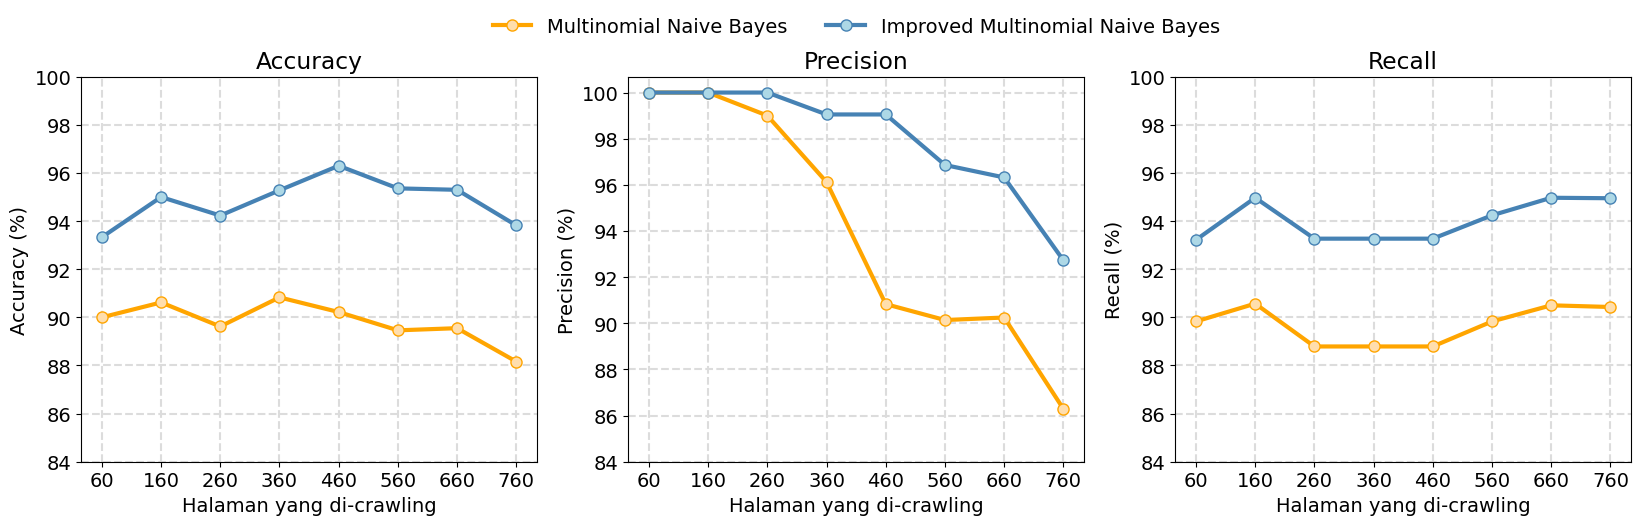
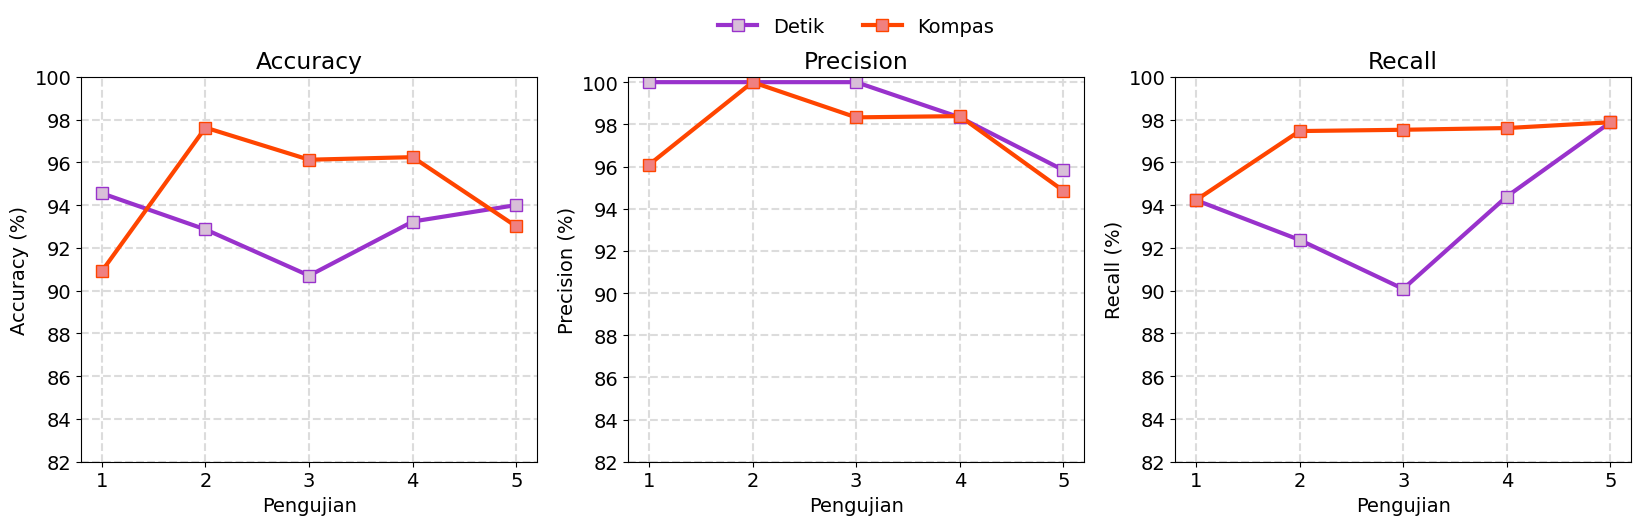

Write the Python code that produced these figures, in order.
# -*- coding: utf-8 -*-
"""
Created on Wed Nov 18 17:34:41 2020

[redacted]
"""
import matplotlib.pyplot as plt
import numpy as np
from matplotlib import rcParams
rcParams['font.family'] = 'Times New Roman'
rcParams['font.size'] = 14
def simpleaxis(ax):
    ax.spines['top'].set_linestyle('--')
    ax.spines['top'].set_linewidth(1.5)
    ax.spines['top'].set_color('gainsboro')
    ax.spines['top'].set_zorder(0)
#    ax.spines['top'].set_visible(False)
    ax.spines['right'].set_visible(False)

def plot_bfs():
    x = ["Node Awal", "Layer 1"," Layer 2"] 
    detik = [0, 222,470] 
    kompas = [0,100,290]
    plt.subplots(figsize =(8, 5)) 
    plt.plot(x, detik, label = "Detik" ,color='orange', marker='o', markerfacecolor='navajowhite', markersize=8,linewidth=3)  
    plt.plot(x, kompas, label = "Kompas",color='steelblue', marker='o', markerfacecolor='lightblue', markersize=8,linewidth=3) 
    plt.xlabel('Layer BFS') 
    plt.ylabel('Halaman yang di-crawling') 
#    plt.title('Hasil Uji Coba Breadth First Search (BFS)') 
    plt.grid(zorder=0,axis='y',color='gainsboro', linestyle='--',linewidth=1.5) 
    plt.yticks(np.arange(0, 510, step=50)) 
    plt.legend(bbox_to_anchor=(0., 1.02, 1., .102), loc='center',
           ncol=2, borderaxespad=0.,frameon=False)
    
def plot_bfs_scraping():
    mnb_relevan_detik = [196, 198]
    mnb_relevan_kompas = [68,88]
    mnb_bfs_detik = [26, 272]
    mnb_bfs_kompas = [30, 151]
    mnb_relevan_dup_kompas = [70,139]
    
    imnb_relevan_detik = [206, 208]
    imnb_relevan_kompas = [71,94]
    imnb_relevan_dup_kompas = [74,146]
    imnb_bfs_detik = [16, 262]
    imnb_bfs_kompas = [26, 144]
    
    plt.subplots(figsize =(15, 6)) 
    r = [0,2]
    r2 = [1,3]

    barWidth = 0.8
    
    plt.subplot(211)
    plt.barh(r, mnb_relevan_detik, label = "Detik (Relevan)",color='orange', edgecolor='white', height=barWidth, zorder=2)
    plt.barh(r, mnb_bfs_detik, label = "Detik (Tidak Relevan)",left=mnb_relevan_detik, color='navajowhite', edgecolor='white', height=barWidth, zorder=2)
    plt.barh(r2, mnb_relevan_kompas, label = "Kompas (Relevan)", color='steelblue', edgecolor='white', height=barWidth, zorder=2)
    plt.barh(r2, mnb_bfs_kompas, label = "Kompas (Relevan namun duplikat)", left=mnb_relevan_kompas,  color='lightsteelblue', edgecolor='white', height=barWidth, zorder=2)
    plt.barh(r2, mnb_bfs_kompas, label = "Kompas (Tidak Relevan)", left=mnb_relevan_dup_kompas,  color='lightblue', edgecolor='white', height=barWidth, zorder=2)
    
#    plt.plot(mnb_relevan_detik, r, label = "Perbandingan",color='orangered', marker='o', markerfacecolor='lightcoral', markersize=10, zorder=3,linewidth=2) 
#    plt.plot(mnb_relevan_kompas, r2, color='orangered', marker='o', markerfacecolor='lightcoral', markersize=10, zorder=3,linewidth=2) 
    plt.text(98,-0.2,'196',fontsize=12,fontweight='bold',color ='black',horizontalalignment='center')
    plt.text(99,1.8,'198',fontsize=12,fontweight='bold',color ='black',horizontalalignment='center')
    plt.text(34,0.82,'68',fontsize=12,fontweight='bold',color ='white',horizontalalignment='center')
    plt.text(44,2.82,'88',fontsize=12,fontweight='bold',color ='white',horizontalalignment='center')
    plt.text(69,0.82,'2',fontsize=12,fontweight='bold',color ='black',horizontalalignment='center')
    plt.text(113.5,2.82,'51',fontsize=12,fontweight='bold',color ='black',horizontalalignment='center')
    plt.text(85,0.82,'30',fontsize=12,fontweight='bold',color ='black',horizontalalignment='center')
    plt.text(214.5,2.82,'151',fontsize=12,fontweight='bold',color ='black',horizontalalignment='center')
    plt.text(209,-0.2,'26',fontsize=12,fontweight='bold',color ='black',horizontalalignment='center')
    plt.text(334,1.8,'272',fontsize=12,fontweight='bold',color ='black',horizontalalignment='center')
    
    plt.xticks(np.arange(0, 500, step=30)) 
    plt.grid(zorder=0,axis='x',color='gainsboro', linestyle='--',linewidth=1.5) 
    plt.yticks([r + barWidth for r in range(len(mnb_relevan_detik))], 
    		['Layer 1', 'Layer 2']) 
    plt.xlabel('Halaman yang di-crawling') 
    plt.ylabel('Layer') 
    plt.title('Multinomial Naive Bayes')
    plt.legend(bbox_to_anchor=(0., 1.4, 1., .102), loc='center',
           ncol=3, borderaxespad=0.,frameon=False)
    
    plt.subplot(212)
    plt.barh(r, imnb_relevan_detik, label = "Detik (Relevan)",color='orange', edgecolor='white', height=barWidth, zorder=2)
    plt.barh(r, imnb_bfs_detik, label = "Detik (Tidak Relevan)",left=imnb_relevan_detik, color='navajowhite', edgecolor='white', height=barWidth, zorder=2)
    plt.barh(r2, imnb_relevan_kompas, label = "Kompas (Relevan)", color='steelblue', edgecolor='white', height=barWidth, zorder=2)
    plt.barh(r2, imnb_bfs_kompas, label = "Kompas (Relevan namun duplikat)", left=imnb_relevan_kompas, color='lightsteelblue', edgecolor='white', height=barWidth, zorder=2)
    plt.barh(r2, imnb_bfs_kompas, label = "Kompas (Tidak Relevan)", left=imnb_relevan_dup_kompas, color='lightblue', edgecolor='white', height=barWidth, zorder=2)
    
    
#    plt.plot(imnb_relevan_detik, r, label = "Perbandingan",color='orangered', zorder=3,linewidth=2) 
#    plt.plot(imnb_relevan_kompas, r2, color='orangered', zorder=3,linewidth=2) 
#    plt.plot(imnb_relevan_dup_kompas, r2, color='orangered', zorder=3,linewidth=2) 

    plt.text(103,-0.2,'206',fontsize=12,fontweight='bold',color ='black',horizontalalignment='center')
    plt.text(104,1.8,'208',fontsize=12,fontweight='bold',color ='black',horizontalalignment='center')
    plt.text(35.5,0.82,'71',fontsize=12,fontweight='bold',color ='white',horizontalalignment='center')
    plt.text(47,2.82,'94',fontsize=12,fontweight='bold',color ='white',horizontalalignment='center')
    plt.text(72,0.82,'3',fontsize=12,fontweight='bold',color ='black',horizontalalignment='center')
    plt.text(120,2.82,'52',fontsize=12,fontweight='bold',color ='black',horizontalalignment='center')
    plt.text(87,0.82,'26',fontsize=12,fontweight='bold',color ='black',horizontalalignment='center')
    plt.text(218,2.82,'144',fontsize=12,fontweight='bold',color ='black',horizontalalignment='center')
    plt.text(214,-0.2,'16',fontsize=12,fontweight='bold',color ='black',horizontalalignment='center')
    plt.text(339,1.8,'262',fontsize=12,fontweight='bold',color ='black',horizontalalignment='center')
    
    plt.xticks(np.arange(0, 500, step=30)) 
    plt.grid(zorder=0,axis='x',color='gainsboro', linestyle='--',linewidth=1.5) 
    plt.yticks([r + barWidth for r in range(len(imnb_relevan_detik))], 
    		['Layer 1', 'Layer 2'])
    plt.xlabel('Halaman yang di-crawling') 
    plt.ylabel('Layer') 
    plt.title('Improved Multinomial Naive Bayes')
    plt.subplots_adjust(hspace=0.65)
#    plt.suptitle('Hasil uji coba scraping berita berdasarkan hasil klasifikasi Multinomial Naive Bayes',y=1.05)
    plt.show()

    

def plot_mnb_sk_1():
    # Training data : Seluruh Tahun, Testing data : Seluruh Tahun    
    x = ["60","160","260","360","460","560","660","760"]
    accuracy_p = [90, 90.62, 89.62, 90.83, 90.22, 89.46, 89.55, 88.16]
    precision_p = [100, 100, 99, 96.12, 90.83, 90.14, 90.25, 86.29]
    recall_p = [89.83, 90.57, 88.79, 88.79, 88.79, 89.83, 90.5, 90.43]

    accuracy_m = [93.33, 95, 94.23, 95.28, 96.3, 95.36, 95.3, 93.82]
    precision_m = [100, 100, 100, 99.05, 99.05, 96.86, 96.32, 92.73]
    recall_m = [93.22, 94.97, 93.27, 93.27, 93.27, 94.24, 94.97, 94.95]

    plt.figure(figsize=(20, 5))
    plt.subplot(131)
    plt.title("Accuracy")
    plt.plot(x, accuracy_p, color='orange', marker='o', markerfacecolor='navajowhite', markersize=8,linewidth=3) 
    plt.plot(x, accuracy_m, color='steelblue', marker='o', markerfacecolor='lightblue', markersize=8,linewidth=3) 
    plt.grid(zorder=0,color='gainsboro', linestyle='--',linewidth=1.5) 
    plt.xlabel('Halaman yang di-crawling')
    plt.ylabel('Accuracy (%)')
    plt.yticks(np.arange(84, 102, step=2)) 

    plt.subplot(132)
    plt.title("Precision")
    plt.plot(x, precision_p, label = "Multinomial Naive Bayes",  color='orange', marker='o',markerfacecolor='navajowhite', markersize=8,linewidth=3) 
    plt.plot(x, precision_m, label = "Improved Multinomial Naive Bayes", color='steelblue', marker='o', markerfacecolor='lightblue', markersize=8,linewidth=3) 
    plt.grid(zorder=0,color='gainsboro', linestyle='--',linewidth=1.5) 
    plt.xlabel('Halaman yang di-crawling')
    plt.ylabel('Precision (%)')
    plt.yticks(np.arange(84, 102, step=2)) 
    plt.legend(bbox_to_anchor=(0., 1.08, 1., .102), loc='center',
           ncol=2, borderaxespad=0.,frameon=False)
    
    plt.subplot(133)
    plt.title("Recall")
    plt.plot(x, recall_p,  color='orange', marker='o', markerfacecolor='navajowhite', markersize=8,linewidth=3) 
    plt.plot(x, recall_m, color='steelblue', marker='o', markerfacecolor='lightblue',  markersize=8,linewidth=3) 
    plt.xlabel('Halaman yang di-crawling')
    plt.ylabel('Recall (%)')
    plt.yticks(np.arange(84, 102, step=2)) 
    
    plt.grid(zorder=0,color='gainsboro', linestyle='--',linewidth=1.5) 
#    plt.suptitle('Hasil Uji Coba Multiomial Naive Bayes - Skenario 1')
    
    plt.show() 

def plot_mnb_sk_2():
    # Training data : Pertahun, Testing data : Pertahun
    x = ["2016","2017","2018","2019","2020"] 
    mnb_accuracy_detik = [40,33.33,83.33,83.33,66.67]
    mnb_precision_detik = [100,66.67,100,83.33,100]
    mnb_recall_detik = [40,40,80,100,60]

    mnb_accuracy_kompas = [50,83.33,100,100,83.33]
    mnb_precision_kompas = [100,83.33,100,100,100]
    mnb_recall_kompas = [40,100,100,100,80]
    
    imnb_accuracy_detik = [100,83.33,83.33,83.33,83.33]
    imnb_precision_detik = [100,83.33,83.33,83.33,83.33]
    imnb_recall_detik = [100,100,100,100,100]

    imnb_accuracy_kompas = [83.33,83.33,83.33,83.33,83.33]
    imnb_precision_kompas = [83.33,83.33,83.33,83.33,83.33]
    imnb_recall_kompas = [100,100,100,100,100]
    
    plt.figure(figsize=(20, 5))
    
    plt.subplot(131)
    plt.title("Accuracy")
    plt.plot(x, mnb_accuracy_detik, label = "MNB (Detik)" ,color='orange', marker='o', markerfacecolor='navajowhite', markersize=8,linewidth=3) 
    plt.plot(x, mnb_accuracy_kompas, label = "MNB (Kompas)",color='steelblue', marker='o', markerfacecolor='lightblue', markersize=8,linewidth=3) 
    plt.plot(x, imnb_accuracy_detik, label = "Improved MNB (Detik)" ,color='darkorchid', marker='s', markerfacecolor='thistle', markersize=8,linewidth=3) 
    plt.plot(x, imnb_accuracy_kompas, label = "Improved MNB (Kompas)",color='orangered', marker='s', markerfacecolor='lightcoral', markersize=8,linewidth=3) 
    plt.xlabel('Tahun')
    plt.ylabel('Accuracy (%)')
    plt.grid(zorder=0,color='gainsboro', linestyle='--',linewidth=1.5) 
#    plt.yticks(np.arange(0, 102, step=10)) 
    
    plt.subplot(132)
    plt.title("Precision")
    plt.plot(x, mnb_precision_detik, label = "MNB (Detik)" ,color='orange', marker='o', markerfacecolor='navajowhite', markersize=8,linewidth=3) 
    plt.plot(x, mnb_precision_kompas, label = "MNB (Kompas)",color='steelblue', marker='o', markerfacecolor='lightblue', markersize=8,linewidth=3) 
    plt.plot(x, imnb_precision_detik, label = "Improved MNB (Detik)" ,color='darkorchid', marker='s', markerfacecolor='thistle', markersize=8,linewidth=3) 
    plt.plot(x, imnb_precision_kompas, label = "Improved MNB (Kompas)",color='orangered', marker='s', markerfacecolor='lightcoral', markersize=8,linewidth=3) 
    plt.xlabel('Tahun')
    plt.ylabel('Precision (%)')
    plt.grid(zorder=0,color='gainsboro', linestyle='--',linewidth=1.5) 
    plt.legend(bbox_to_anchor=(0., 1.08, 1., .102), loc='center',
           ncol=4, borderaxespad=0.,frameon=False)
    
    plt.subplot(133)
    plt.title("Recall")
    plt.plot(x, mnb_recall_detik, label = "MNB Detik" ,color='orange', marker='o', markerfacecolor='navajowhite', markersize=8,linewidth=3) 
    plt.plot(x, mnb_recall_kompas, label = "MNB Kompas",color='steelblue', marker='o', markerfacecolor='lightblue', markersize=8,linewidth=3) 
    plt.plot(x, imnb_recall_detik, label = "IMNB Detik" ,color='darkorchid', marker='s', markerfacecolor='thistle', markersize=8,linewidth=3) 
    plt.plot(x, imnb_recall_kompas, label = "IMNB Kompas",color='orangered', marker='s', markerfacecolor='lightcoral', markersize=8,linewidth=3) 
    
    plt.xlabel('Tahun')
    plt.ylabel('Recall (%)')
    plt.grid(zorder=0,color='gainsboro', linestyle='--',linewidth=1.5) 
#    plt.suptitle('Hasil Uji Coba Multiomial Naive Bayes - Skenario 2')  
    plt.show()
    
def plot_mnb_sk_3():
    # Training data : Seluruh Tahun, Testing data : Pertahun
    x = ["2016","2017","2018","2019","2020"] 
    
    mnb_accuracy_detik = [60,80,96.67,83.33,83.33]
    mnb_precision_detik = [100,100,100,100,100]
    mnb_recall_detik = [60,77.78,96.3,81.48,81.48]

    mnb_accuracy_kompas = [96.67,90,80,96.67,90]
    mnb_precision_kompas = [100,96.15,95.65,100,87.5]
    mnb_recall_kompas = [96,92.59,81.48,96.3,100]
    
    imnb_accuracy_detik = [83.33,83.33,96.67,90,90]
    imnb_precision_detik = [100,89.29,96.43,96.15,100]
    imnb_recall_detik = [83.33,92.59,100,92.59,88.89]

    imnb_accuracy_kompas = [90,96.67,90,90,80]
    imnb_precision_kompas = [89.29,96.43,92.86,90,77.78]
    imnb_recall_kompas = [100,100,96.3,100,100]
    
    
    
    plt.figure(figsize=(20, 5))
    
    plt.subplot(131)
    plt.title("Accuracy")
    plt.plot(x, mnb_accuracy_detik, label = "MNB (Detik)" ,color='orange', marker='o', markerfacecolor='navajowhite', markersize=8,linewidth=3) 
    plt.plot(x, mnb_accuracy_kompas, label = "MNB (Kompas)",color='steelblue', marker='o', markerfacecolor='lightblue', markersize=8,linewidth=3) 
    plt.plot(x, imnb_accuracy_detik, label = "Improved MNB (Detik)" ,color='darkorchid', marker='s', markerfacecolor='thistle', markersize=8,linewidth=3) 
    plt.plot(x, imnb_accuracy_kompas, label = "Improved MNB (Kompas)",color='orangered', marker='s', markerfacecolor='lightcoral', markersize=8,linewidth=3) 
    plt.xlabel('Tahun')
    plt.ylabel('Accuracy (%)')
    plt.grid(zorder=0,color='gainsboro', linestyle='--',linewidth=1.5) 
    
    plt.subplot(132)
    plt.title("Precision")
    plt.plot(x, mnb_precision_detik, label = "MNB (Detik)" ,color='orange', marker='o', markerfacecolor='navajowhite', markersize=8,linewidth=3) 
    plt.plot(x, mnb_precision_kompas, label = "MNB (Kompas)",color='steelblue', marker='o', markerfacecolor='lightblue', markersize=8,linewidth=3) 
    plt.plot(x, imnb_precision_detik, label = "Improved MNB (Detik)" ,color='darkorchid', marker='s', markerfacecolor='thistle', markersize=8,linewidth=3) 
    plt.plot(x, imnb_precision_kompas, label = "Improved MNB (Kompas)",color='orangered', marker='s', markerfacecolor='lightcoral', markersize=8,linewidth=3) 
    plt.xlabel('Tahun')
    plt.ylabel('Precision (%)')
    plt.grid(zorder=0,color='gainsboro', linestyle='--',linewidth=1.5) 
    plt.legend(bbox_to_anchor=(0., 1.08, 1., .102), loc='center',
           ncol=4, borderaxespad=0.,frameon=False)
    
    plt.subplot(133)
    plt.title("Recall")
    plt.plot(x, mnb_recall_detik, label = "MNB (Detik)" ,color='orange', marker='o', markerfacecolor='navajowhite', markersize=8,linewidth=3) 
    plt.plot(x, mnb_recall_kompas, label = "MNB (Kompas)",color='steelblue', marker='o', markerfacecolor='lightblue', markersize=8,linewidth=3) 
    plt.plot(x, imnb_recall_detik, label = "Improved MNB (Detik)" ,color='darkorchid', marker='s', markerfacecolor='thistle', markersize=8,linewidth=3) 
    plt.plot(x, imnb_recall_kompas, label = "Improved MNB (Kompas)",color='orangered', marker='s', markerfacecolor='lightcoral', markersize=8,linewidth=3) 
    plt.xlabel('Tahun')
    plt.ylabel('Recall (%)')
    plt.grid(zorder=0,color='gainsboro', linestyle='--',linewidth=1.5) 
#    plt.suptitle('Hasil Uji Coba Multiomial Naive Bayes - Skenario 3')  
    plt.show() 

def plot_mnb_sk_4():
    # Training data : Pertahun, Testing data : Seluruh Tahun
    x = ["2016","2017","2018","2019","2020"] 
    
    mnb_accuracy_detik = [88.89,86,93.55,88.89,66.67]
    mnb_precision_detik = [100,100,100,95.24,100]
    mnb_recall_detik = [88.89,85.42,93.55,90.91,65]

    mnb_accuracy_kompas = [100,86,98.39,85.19,95.24]
    mnb_precision_kompas = [100,97.67,100,95,100]
    mnb_recall_kompas = [100,87.5,98.39,86.36,95]
    
    imnb_accuracy_detik = [100,94,100,90.74,95.24]
    imnb_precision_detik = [100,100,100,97.56,95.24]
    imnb_recall_detik = [100,93.75,100,90.91,100]

    imnb_accuracy_kompas = [100,88,100,94.44,95.24]
    imnb_precision_kompas = [100,97.73,100,100,95.24]
    imnb_recall_kompas = [100,89.58,100,93.18,100]
    
  
    
    plt.figure(figsize=(20, 5))
    
    plt.subplot(131)
    plt.title("Accuracy")
    plt.plot(x, mnb_accuracy_detik, label = "MNB (Detik)" ,color='orange', marker='o', markerfacecolor='navajowhite', markersize=8,linewidth=3) 
    plt.plot(x, mnb_accuracy_kompas, label = "MNB (Kompas)",color='steelblue', marker='o', markerfacecolor='lightblue', markersize=8,linewidth=3) 
    plt.plot(x, imnb_accuracy_detik, label = "Improved MNB (Detik)" ,color='darkorchid', marker='s', markerfacecolor='thistle', markersize=8,linewidth=3) 
    plt.plot(x, imnb_accuracy_kompas, label = "Improved MNB (Kompas)",color='orangered', marker='s', markerfacecolor='lightcoral', markersize=8,linewidth=3) 
    plt.yticks(np.arange(60, 110, step=10)) 
    plt.xlabel('Tahun')
    plt.ylabel('Accuracy (%)')
    plt.grid(zorder=0,color='gainsboro', linestyle='--',linewidth=1.5) 
 
    plt.subplot(132)
    plt.title("Precision")
    plt.plot(x, mnb_precision_detik, label = "MNB (Detik)" ,color='orange', marker='o', markerfacecolor='navajowhite', markersize=8,linewidth=3) 
    plt.plot(x, mnb_precision_kompas, label = "MNB (Kompas)",color='steelblue', marker='o', markerfacecolor='lightblue', markersize=8,linewidth=3) 
    plt.plot(x, imnb_precision_detik, label = "Improved MNB (Detik)" ,color='darkorchid', marker='s', markerfacecolor='thistle', markersize=8,linewidth=3) 
    plt.plot(x, imnb_precision_kompas, label = "Improved MNB (Kompas)",color='orangered', marker='s', markerfacecolor='lightcoral', markersize=8,linewidth=3) 
    plt.yticks(np.arange(95, 101, step=1)) 
    plt.xlabel('Tahun')
    plt.ylabel('Precision (%)')
    plt.grid(zorder=0,color='gainsboro', linestyle='--',linewidth=1.5) 
    plt.legend(bbox_to_anchor=(0., 1.08, 1., .102), loc='center',
           ncol=4, borderaxespad=0.,frameon=False)
    
    plt.subplot(133)
    plt.title("Recall")
    plt.plot(x, mnb_recall_detik, label = "MNB (Detik)" ,color='orange', marker='o', markerfacecolor='navajowhite', markersize=8,linewidth=3) 
    plt.plot(x, mnb_recall_kompas, label = "MNB (Kompas)",color='steelblue', marker='o', markerfacecolor='lightblue', markersize=8,linewidth=3) 
    plt.plot(x, imnb_recall_detik, label = "Improved MNB (Detik)" ,color='darkorchid', marker='s', markerfacecolor='thistle', markersize=8,linewidth=3) 
    plt.plot(x, imnb_recall_kompas, label = "Improved MNB (Kompas)",color='orangered', marker='s', markerfacecolor='lightcoral', markersize=8,linewidth=3) 
    plt.yticks(np.arange(60, 105, step=10)) 
    plt.xlabel('Tahun')
    plt.ylabel('Recall (%)')
    plt.grid(zorder=0,color='gainsboro', linestyle='--',linewidth=1.5) 
#    plt.suptitle('Hasil Uji Coba Multiomial Naive Bayes - Skenario 4')  
    plt.show() 

def plot_scraping():
    x = ["1", "2","3","4","5"] 
    single_detik = [249.23,106.09,266.49,214.68,118.07]
    multi_detik = [259.71,260.91,206.38,94.90,178.22] 
    single_kompas = [66.26,54.19,53.84,50.94,49.93]
    multi_kompas= [62.94,43.87,45.00,43.00,43.57] 
    
#    single_detik = [4.15,1.77,4.44,3.58,1.97]
#    multi_detik = [4.33,4.35,3.44,1.58,2.97] 
#    single_kompas = [1.10,0.90,0.90,0.85,0.83]
#    multi_kompas= [1.05,0.73,0.75,0.72,0.73] 
    plt.figure(figsize=(13, 12))
    
    plt.subplot(221)
    plt.plot(x, single_detik, label = "Single" ,color='orange', marker='o', markerfacecolor='navajowhite', markersize=8,linewidth=3)  
    plt.plot(x, multi_detik, label = "Multithread",color='steelblue', marker='o', markerfacecolor='lightblue', markersize=8,linewidth=3) 
    plt.xlabel('Percobaan') 
    
    
#    plt.yticks(np.arange(0, 300, step=20)) 
    plt.ylabel('Waktu Scraping (seconds)') 
    plt.title('Media Online Detik') 
    plt.grid(zorder=0,color='gainsboro', linestyle='--',linewidth=1.5) 
    plt.yticks(np.arange(0, 350, step=50)) 
    plt.legend(bbox_to_anchor=(0., 1.08, 2.1, .102), loc='center',
           ncol=4, borderaxespad=0.,frameon=False)
    
    plt.subplot(222)
    plt.plot(x, single_kompas, label = "Single" ,color='orange', marker='o', markerfacecolor='navajowhite', markersize=8,linewidth=3)  
    plt.plot(x, multi_kompas, label = "Multithread",color='steelblue', marker='o', markerfacecolor='lightblue', markersize=8,linewidth=3) 
    plt.xlabel('Percobaan')
    
    
#    plt.yticks(np.arange(0, 100, step=10)) 
    plt.ylabel('Waktu Scraping (second)') 
    plt.grid(zorder=0,color='gainsboro', linestyle='--',linewidth=1.5) 
    plt.yticks(np.arange(0, 80, step=15)) 
    plt.title('Media Online Kompas') 
#    plt.suptitle('Hasil Uji Coba Scraping berita dengan Multithread') 
#    plt.tight_layout(pad=5)
    plt.show()

def plot_bfs_real():
    mnb_relevan_detik = [219, 222]
    mnb_relevan_kompas = [74,97]
    mnb_bfs_detik = [3, 248]
    mnb_bfs_kompas = [23, 140]
    mnb_relevan_dup_kompas = [77,150]
    
    plt.subplots(figsize =(14, 2)) 
    r = [0,2]
    r2 = [1,3]

    barWidth = 0.8
    
    plt.barh(r, mnb_relevan_detik, label = "Detik (Relevan)",color='orange', edgecolor='white', height=barWidth, zorder=2)
    plt.barh(r, mnb_bfs_detik, label = "Detik (Tidak Relevan)",left=mnb_relevan_detik, color='navajowhite', edgecolor='white', height=barWidth, zorder=2)
    plt.barh(r2, mnb_relevan_kompas, label = "Kompas (Relevan)", color='steelblue', edgecolor='white', height=barWidth, zorder=2)
    plt.barh(r2, mnb_bfs_kompas, label = "Kompas (Relevan namun duplikat)", left=mnb_relevan_kompas,  color='lightsteelblue', edgecolor='white', height=barWidth, zorder=2)
    plt.barh(r2, mnb_bfs_kompas, label = "Kompas (Tidak Relevan)", left=mnb_relevan_dup_kompas,  color='lightblue', edgecolor='white', height=barWidth, zorder=2)
    
#    plt.plot(mnb_relevan_detik, r, label = "Perbandingan",color='orangered', marker='o', markerfacecolor='lightcoral', markersize=10, zorder=3,linewidth=2) 
#    plt.plot(mnb_relevan_kompas, r2, color='orangered', marker='o', markerfacecolor='lightcoral', markersize=10, zorder=3,linewidth=2) 
    plt.text(109.5,-0.2,'219',fontsize=12,fontweight='bold',color ='black',horizontalalignment='center')
    plt.text(111,1.8,'222',fontsize=12,fontweight='bold',color ='black',horizontalalignment='center')
    plt.text(37,0.82,'74',fontsize=12,fontweight='bold',color ='white',horizontalalignment='center')
    plt.text(48.5,2.82,'97',fontsize=12,fontweight='bold',color ='white',horizontalalignment='center')
    plt.text(75.5,0.82,'3',fontsize=12,fontweight='bold',color ='black',horizontalalignment='center')
    plt.text(123.5,2.82,'53',fontsize=12,fontweight='bold',color ='black',horizontalalignment='center')
    plt.text(88.5,0.82,'30',fontsize=12,fontweight='bold',color ='black',horizontalalignment='center')
    plt.text(220,2.82,'140',fontsize=12,fontweight='bold',color ='black',horizontalalignment='center')
    plt.text(220.5,-0.2,'3',fontsize=12,fontweight='bold',color ='black',horizontalalignment='center')
    plt.text(346,1.8,'248',fontsize=12,fontweight='bold',color ='black',horizontalalignment='center')
    
    plt.xticks(np.arange(0, 500, step=30)) 
    plt.grid(zorder=0,axis='x',color='gainsboro', linestyle='--',linewidth=1.5) 
    plt.yticks([r + barWidth for r in range(len(mnb_relevan_detik))], 
    		['Layer 1', 'Layer 2']) 
    plt.xlabel('Halaman yang di-crawling') 
    plt.ylabel('Layer') 
    plt.legend(bbox_to_anchor=(0., 1.4, 1., .102), loc='center',
           ncol=3, borderaxespad=0.,frameon=False)
    
    plt.show()
    
def plot_mnb_sk_1_mnb():
    # Training data : Seluruh Tahun, Testing data : Seluruh Tahun    
    x = ["1","2","3","4","5"]
    accuracy_p = [90.91,88.1,86.82,83.46,84]
    precision_p = [100,99.05,99.06,98.13,96.43]
    recall_p = [90.38,88.14,86.78,84,86.17]

    accuracy_m = [89.09,91.27,90.7,93.98,89]
    precision_m = [97.92,99.08,98.23,100,95.6]
    recall_m = [90.38,91.53,91.74,93.6,92.55]

    plt.figure(figsize=(20, 5))
    plt.subplot(131)
    plt.title("Accuracy")
    plt.plot(x, accuracy_p, color='orange', marker='o', markerfacecolor='navajowhite', markersize=8,linewidth=3) 
    plt.plot(x, accuracy_m, color='steelblue', marker='o', markerfacecolor='lightblue', markersize=8,linewidth=3) 
    plt.grid(zorder=0,color='gainsboro', linestyle='--',linewidth=1.5) 
    plt.xlabel('Pengujian')
    plt.ylabel('Accuracy (%)')
    plt.yticks(np.arange(82, 102, step=2)) 

    plt.subplot(132)
    plt.title("Precision")
    plt.plot(x, precision_p, label = "Detik",  color='orange', marker='o',markerfacecolor='navajowhite', markersize=8,linewidth=3) 
    plt.plot(x, precision_m, label = "Kompas", color='steelblue', marker='o', markerfacecolor='lightblue', markersize=8,linewidth=3) 
    plt.grid(zorder=0,color='gainsboro', linestyle='--',linewidth=1.5) 
    plt.xlabel('Pengujian')
    plt.ylabel('Precision (%)')
    plt.yticks(np.arange(82, 102, step=2)) 
    plt.legend(bbox_to_anchor=(0., 1.08, 1., .102), loc='center',
           ncol=2, borderaxespad=0.,frameon=False)
    
    plt.subplot(133)
    plt.title("Recall")
    plt.plot(x, recall_p,  color='orange', marker='o', markerfacecolor='navajowhite', markersize=8,linewidth=3) 
    plt.plot(x, recall_m, color='steelblue', marker='o', markerfacecolor='lightblue',  markersize=8,linewidth=3) 
    plt.xlabel('Pengujian')
    plt.ylabel('Recall (%)')
    plt.yticks(np.arange(82, 102, step=2)) 
    
    plt.grid(zorder=0,color='gainsboro', linestyle='--',linewidth=1.5) 
#    plt.suptitle('Hasil Uji Coba Multiomial Naive Bayes - Skenario 1')
    
    plt.show()
    
def plot_mnb_sk_1_imnb():
    # Training data : Seluruh Tahun, Testing data : Seluruh Tahun    
    x = ["1","2","3","4","5"]
    accuracy_p = [94.55,92.86,90.7,93.23,94]
    precision_p = [100,100,100,98.33,95.83]
    recall_p = [94.23,92.37,90.08,94.4,97.87]

    accuracy_m = [90.91,97.62,96.12,96.24,93]
    precision_m = [96.08,100,98.33,98.39,94.85]
    recall_m = [94.23,97.46,97.52,97.6,97.87]

    plt.figure(figsize=(20, 5))
    plt.subplot(131)
    plt.title("Accuracy")
    plt.plot(x, accuracy_p ,color='darkorchid', marker='s', markerfacecolor='thistle', markersize=8,linewidth=3) 
    plt.plot(x, accuracy_m,color='orangered', marker='s', markerfacecolor='lightcoral', markersize=8,linewidth=3) 
    plt.grid(zorder=0,color='gainsboro', linestyle='--',linewidth=1.5) 
    plt.xlabel('Pengujian')
    plt.ylabel('Accuracy (%)')
    plt.yticks(np.arange(82, 102, step=2)) 

    plt.subplot(132)
    plt.title("Precision")
    plt.plot(x, precision_p, label = "Detik",color='darkorchid', marker='s', markerfacecolor='thistle', markersize=8,linewidth=3) 
    plt.plot(x, precision_m, label = "Kompas",color='orangered', marker='s', markerfacecolor='lightcoral', markersize=8,linewidth=3) 
    plt.grid(zorder=0,color='gainsboro', linestyle='--',linewidth=1.5) 
    plt.xlabel('Pengujian')
    plt.ylabel('Precision (%)')
    plt.yticks(np.arange(82, 102, step=2)) 
    plt.legend(bbox_to_anchor=(0., 1.08, 1., .102), loc='center',
           ncol=2, borderaxespad=0.,frameon=False)
    
    plt.subplot(133)
    plt.title("Recall")
    plt.plot(x, recall_p,color='darkorchid', marker='s', markerfacecolor='thistle', markersize=8,linewidth=3) 
    plt.plot(x, recall_m,color='orangered', marker='s', markerfacecolor='lightcoral', markersize=8,linewidth=3) 
    plt.xlabel('Pengujian')
    plt.ylabel('Recall (%)')
    plt.yticks(np.arange(82, 102, step=2)) 
    
    plt.grid(zorder=0,color='gainsboro', linestyle='--',linewidth=1.5) 
#    plt.suptitle('Hasil Uji Coba Multiomial Naive Bayes - Skenario 1')
    
    plt.show()
#plot_bfs()
#plot_bfs_scraping()
plot_mnb_sk_1()
#plot_mnb_sk_2()
#plot_mnb_sk_3()
#plot_mnb_sk_4()
#plot_scraping()
#plot_bfs_real()
plot_mnb_sk_1_imnb()